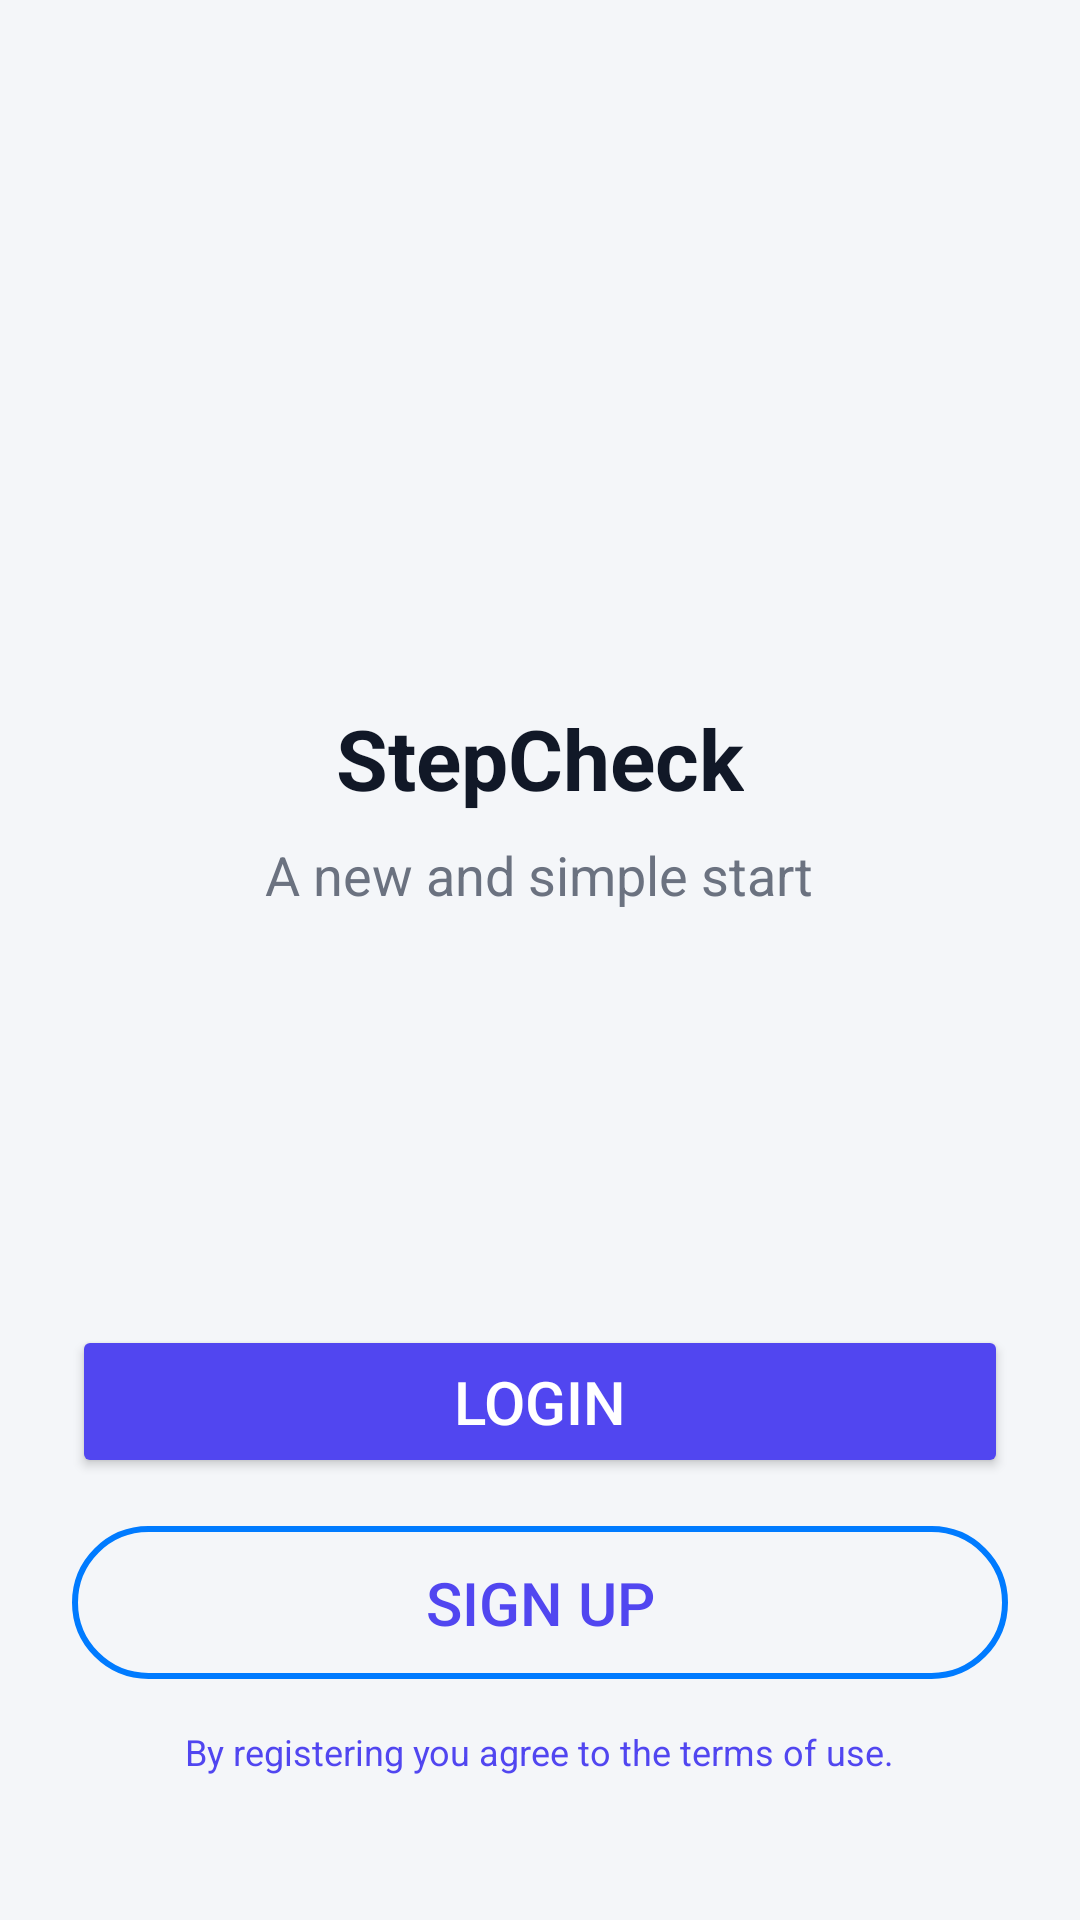

Here is an Android app screen rendered from its layout file. Give the layout XML and the strings, colors and styles it references.
<!-- AndroidManifest.xml: application theme Theme.StepCheck -->
<!-- res/layout/activity_welcome_app.xml -->
<?xml version="1.0" encoding="utf-8"?>
<LinearLayout xmlns:android="http://schemas.android.com/apk/res/android"
    xmlns:app="http://schemas.android.com/apk/res-auto"
    xmlns:tools="http://schemas.android.com/tools"
    android:layout_width="match_parent"
    android:layout_height="match_parent"
    android:orientation="vertical"
    android:padding="24dp"
    android:gravity="center_horizontal"
    android:background="@color/background_primary"
    tools:context=".activities.Welcome_app">

    <Space
        android:layout_width="match_parent"
        android:layout_height="0dp"
        android:layout_weight="1"
        android:minHeight="100dp" />

    <ImageView
        android:id="@+id/logo_image"
        android:layout_width="120dp"
        android:layout_height="120dp"
        android:layout_marginBottom="32dp"
        android:contentDescription="Application Logo"
        tools:src="@tools:sample/avatars" />

    <TextView
        android:id="@+id/app_title"
        android:layout_width="wrap_content"
        android:layout_height="wrap_content"
        android:text="StepCheck"
        android:textColor="@color/text_primary"
        android:textSize="28sp"
        android:textStyle="bold" />

    <TextView
        android:id="@+id/subtitle"
        android:layout_width="wrap_content"
        android:layout_height="wrap_content"
        android:layout_marginTop="8dp"
        android:text="A new and simple start"
        android:textColor="@color/text_secondary"
        android:textSize="18sp"
        android:layout_marginBottom="80dp" />

    <Space
        android:layout_width="match_parent"
        android:layout_height="0dp"
        android:layout_weight="1" />

    <Button
        android:id="@+id/register_button"
        android:layout_width="match_parent"
        android:layout_height="wrap_content"
        android:layout_marginBottom="16dp"
        android:backgroundTint="@color/indigo_600"
        android:onClick="Login"
        android:paddingTop="12dp"
        android:paddingBottom="12dp"
        android:text="Login"
        android:textColor="@color/white"
        android:textSize="20sp"
        app:cornerRadius="25dp" />

    <Button
        android:id="@+id/login_button"
        style="@style/Widget.AppCompat.Button.Borderless"
        android:layout_width="match_parent"
        android:layout_height="wrap_content"
        android:layout_marginBottom="8dp"
        android:background="@drawable/border_button_background"
        android:onClick="Sign_up"
        android:paddingTop="12dp"
        android:paddingBottom="12dp"
        android:text="Sign Up"
        android:textColor="@color/indigo_600"
        android:textSize="20sp"
        app:cornerRadius="25dp" />

    <TextView
        android:id="@+id/terms_text"
        android:layout_width="wrap_content"
        android:layout_height="wrap_content"
        android:layout_marginTop="8dp"
        android:layout_marginBottom="24dp"
        android:text="By registering you agree to the terms of use."
        android:textColor="@color/indigo_600"
        android:textSize="12sp" />

</LinearLayout>
<!-- resources referenced by this layout -->
<resources>
  <color name="background_primary">#F4F6F9</color>
  <color name="indigo_600">#5146F0</color>
  <color name="text_primary">#111827</color>
  <color name="text_secondary">#6B7280</color>
  <color name="white">#FFFFFFFF</color>
  <!-- drawable border_button_background (drawable) -->
  <shape xmlns:android="http://schemas.android.com/apk/res/android"
      android:shape="rectangle">
      <stroke
          android:width="2dp"
          android:color="@color/blue_primary" />
      <corners android:radius="25dp" />
      <solid android:color="@android:color/transparent" />
  </shape>
  <style name="Theme.StepCheck" parent="Base.Theme.StepCheck" />
  <color name="blue_primary">#007bff</color>
  <style name="Base.Theme.StepCheck" parent="Theme.Material3.DayNight.NoActionBar">
          
          
      </style>
</resources>
